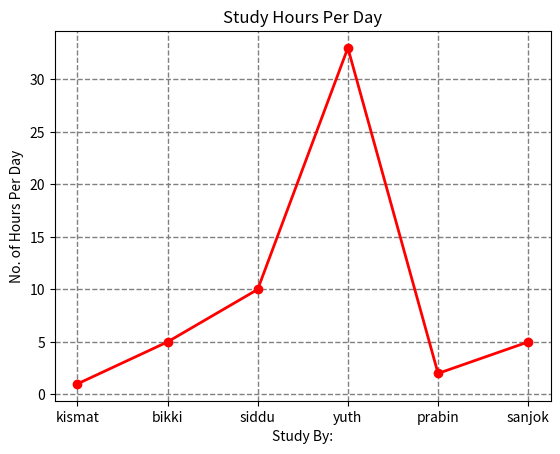

Write the Python code that produced this figure.
import matplotlib.pyplot as plt

x = ['kismat', 'bikki', 'siddu', 'yuth', 'prabin', 'sanjok']
y = [1, 5, 10, 33, 2, 5]

plt.plot(x, y, color='red', linestyle='-', marker='o', linewidth=2)

plt.title("Study Hours Per Day")
plt.xlabel("Study By:")
plt.ylabel("No. of Hours Per Day")

plt.grid(color='gray', linestyle='--', linewidth=1)

plt.show()
